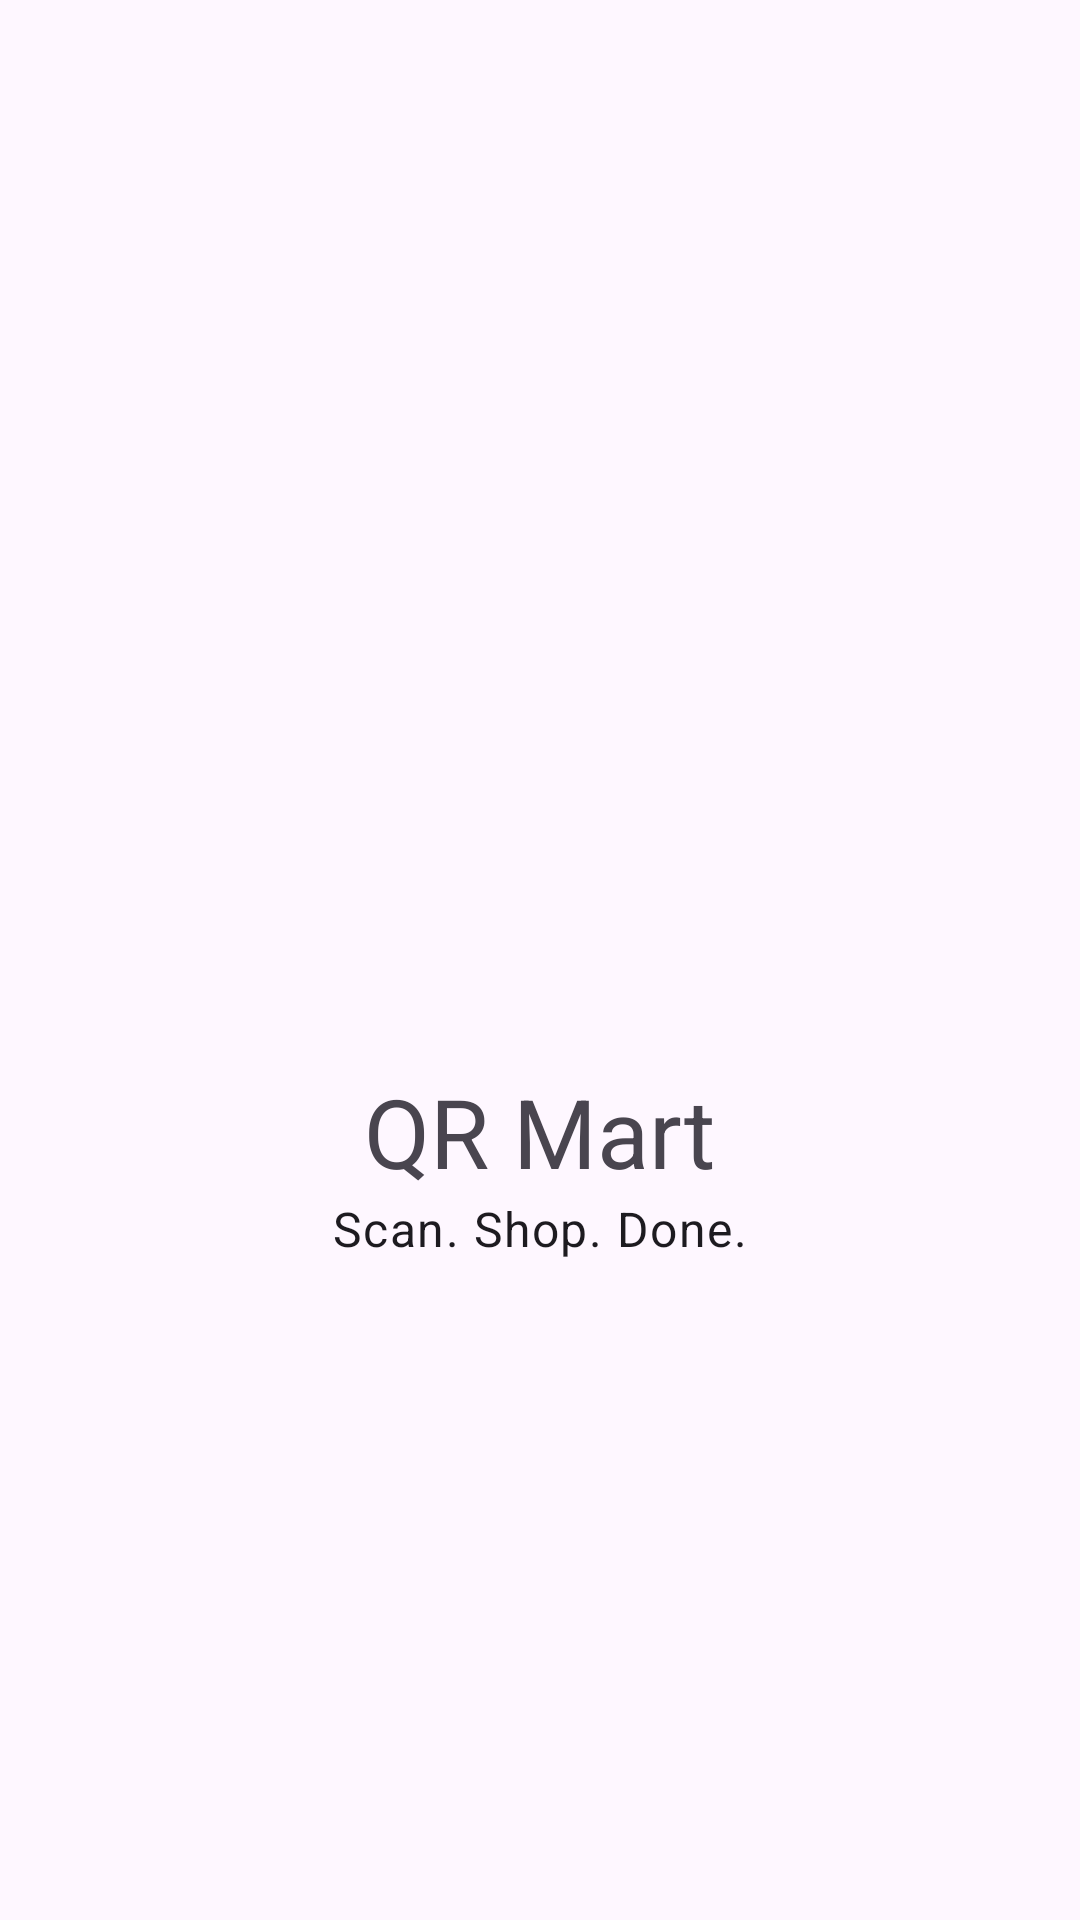

The Android layout XML behind this screen, and the referenced resources:
<!-- AndroidManifest.xml: application theme Theme.QRBasedSmartInventoryApp -->
<!-- res/layout/activity_splash.xml -->
<?xml version="1.0" encoding="utf-8"?>
<LinearLayout xmlns:android="http://schemas.android.com/apk/res/android"
    xmlns:app="http://schemas.android.com/apk/res-auto"
    android:layout_width="match_parent"
    android:layout_height="match_parent"
    android:background="?attr/colorSurface"
    android:gravity="center"
    android:orientation="vertical">
    <ImageView android:layout_width="120dp" android:layout_height="120dp"
        android:src="@drawable/ic_scan" app:tint="?attr/colorPrimary"
        android:contentDescription="QR Mart"/>
    <TextView android:layout_width="wrap_content" android:layout_height="wrap_content"
        android:layout_marginTop="16dp" android:text="QR Mart"
        android:textAppearance="?attr/textAppearanceHeadlineLarge"/>
    <TextView android:layout_width="wrap_content" android:layout_height="wrap_content"
        android:text="Scan. Shop. Done."
        android:textAppearance="?attr/textAppearanceBodyLarge"/>
</LinearLayout>
<!-- resources referenced by this layout -->
<resources>
  <style name="Theme.QRBasedSmartInventoryApp" parent="Base.Theme.QRBasedSmartInventoryApp" />
  <style name="Base.Theme.QRBasedSmartInventoryApp" parent="Theme.Material3.DayNight.NoActionBar">
          <item name="colorPrimary">@color/brand_green</item>
          <item name="colorOnPrimary">@color/white</item>
          <item name="colorSecondary">@color/brand_orange</item>
          <item name="colorOnSecondary">@color/white</item>
          
          
      </style>
  <color name="brand_green">#2E7D32</color>
  <color name="white">#FFFFFFFF</color>
  <color name="brand_orange">#EF6C00</color>
</resources>
